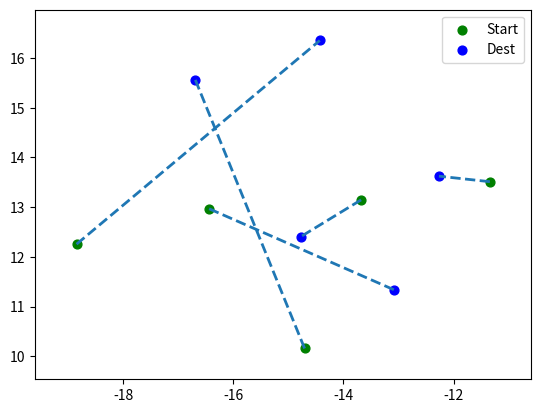

Recreate this plot in Python. (Note: this script raises an exception after producing the figure.)
import sys
import os
from random import uniform

from matplotlib import pyplot as plt
from mpl_toolkits.mplot3d import Axes3D
import matplotlib.lines as mlines
from matplotlib import collections  as mc
import numpy as np

import time

# sys.path.append(os.path.abspath("../custom_gym"))
# from agent import Agent

UAVS=[]
class UAV():
    def __init__(self,id, start_pos = (0,0,0),dest_pos=(0,0,0),battery_level=100):
        self._uav_ID = id
        self.start_pos = start_pos
        self.dest_pos = dest_pos
        self._battery_level = battery_level
        self._coming_home = False
        self._crashed = False
        

class FlightSimulator():
    def __init__(self,uavs=None):
        self.uavs = uavs
        self.num_uavs = len(uavs)
        self.started = False
        
    # Start the simulation of flights
    def start(self, num_uavs,xmin,ymin,xmax,ymax,zmin,zmax):
            
        for i in range( num_uavs ):
            start_pos = ( uniform(xmin,xmax), uniform(ymin,ymax),  uniform(zmin,zmax) )
            dest_pos = ( uniform(xmin,xmax), uniform(ymin,ymax), uniform(zmin,zmax) ) 
            uav = UAV(id = "uav"+ str(i),start_pos = start_pos,dest_pos = dest_pos )
            self.uavs.append( uav )
            
        self.started = True
        self.num_uavs = num_uavs
        self.__save()
        pass

    # Save result of simulation
    def __save(self): #TODO
        pass

    def get_all_paths(self):
        return [ [uav.start_pos, uav.dest_pos ] for uav in self.uavs ]
    
    def get_all_2D_paths(self):
        return [ [uav.start_pos[:-1], uav.dest_pos[:-1] ] for uav in self.uavs ]


    def plot_2D(self):
        if (not self.started):
            raise Exception("You need to start the simulator first")
        # colors = np.array([(1,0,0,1), (0, 1, 0, 1), (0, 0, 1, 1)])
        # paths = self.get_all_2D_paths()  
        paths,starts_xs,starts_ys,dest_xs,dest_ys = ( [] for _ in range(5) )
        for uav in self.uavs:
            paths.append( [uav.start_pos[:-1],uav.dest_pos[:-1]] )
            starts_xs.append(uav.start_pos[0])
            starts_ys.append(uav.start_pos[1])
            dest_xs.append(uav.dest_pos[0])
            dest_ys.append(uav.dest_pos[1])


        lc = mc.LineCollection(paths, colors=None, linewidths=2, linestyle="--")
        fig, ax = plt.subplots()
        ax.scatter(x=starts_xs, y=starts_ys, c='g', s=40, label="Start")
        ax.scatter(x=dest_xs, y=dest_ys, c='b', s=40, label="Dest")

        ax.legend()
        ax.add_collection(lc)
        ax.autoscale()
        ax.margins(0.1)
        
        
        fig.canvas.set_window_title("Trajectories")
        ax.set_title("2D Trajectories")
        plt.show()        





    def __new_line2(self,ax,p1, p2):
        
        xmin, xmax = ax.get_xbound()

        if(p2[0] == p1[0]):
            xmin = xmax = p1[0]
            ymin, ymax = ax.get_ybound()
        else:
            ymax = p1[1]+(p2[1]-p1[1])/(p2[0]-p1[0])*(xmax-p1[0])
            ymin = p1[1]+(p2[1]-p1[1])/(p2[0]-p1[0])*(xmin-p1[0])

        l = mlines.Line2D([xmin,xmax], [ymin,ymax])
        return l


    def plot_3D(self):

        cmap=plt.get_cmap('copper')
        colors=[cmap(float(ii)/(self.num_uavs-1)) for ii in range(self.num_uavs)]

        #plot
        fig = plt.figure()
        ax = fig.gca(projection='3d')
        
        for idx,uav in enumerate(self.uavs):
            # segii= [ list(uav.start_pos), list(uav.dest_pos) ]
            xs = [uav.start_pos[0], uav.dest_pos[0] ] 
            ys = [uav.start_pos[1], uav.dest_pos[1] ]
            zs = [uav.start_pos[2], uav.dest_pos[2] ]
            lii,=ax.plot(xs, ys, zs, color=colors[idx],linewidth=2,linestyle="--")
            ax.scatter(xs=uav.start_pos[0],ys=uav.start_pos[1],zs=uav.start_pos[2],
                c='g', s=40, label="Start")
            ax.scatter(xs=uav.dest_pos[0],ys=uav.dest_pos[1],zs=uav.dest_pos[2],
                c='black', s=40, label="Dest")

            #lii.set_dash_joinstyle('round')
            #lii.set_solid_joinstyle('round')
            lii.set_solid_capstyle('round')

        ax.autoscale()
        plt.title('3D-Figure')

        plt.show()
        #save plot
        # plt.savefig('3D_Line.png', dpi=600, facecolor='w', edgecolor='w',
        #             orientation='portrait')
                

if (__name__ == "__main__"):
    uavs = []   

  
    fs = FlightSimulator(uavs)
    fs.start(5,-10,10,-20,20,4,4)
    fs.plot_2D()
    fs.plot_3D()


    '''
    3D PLOT
    '''

    